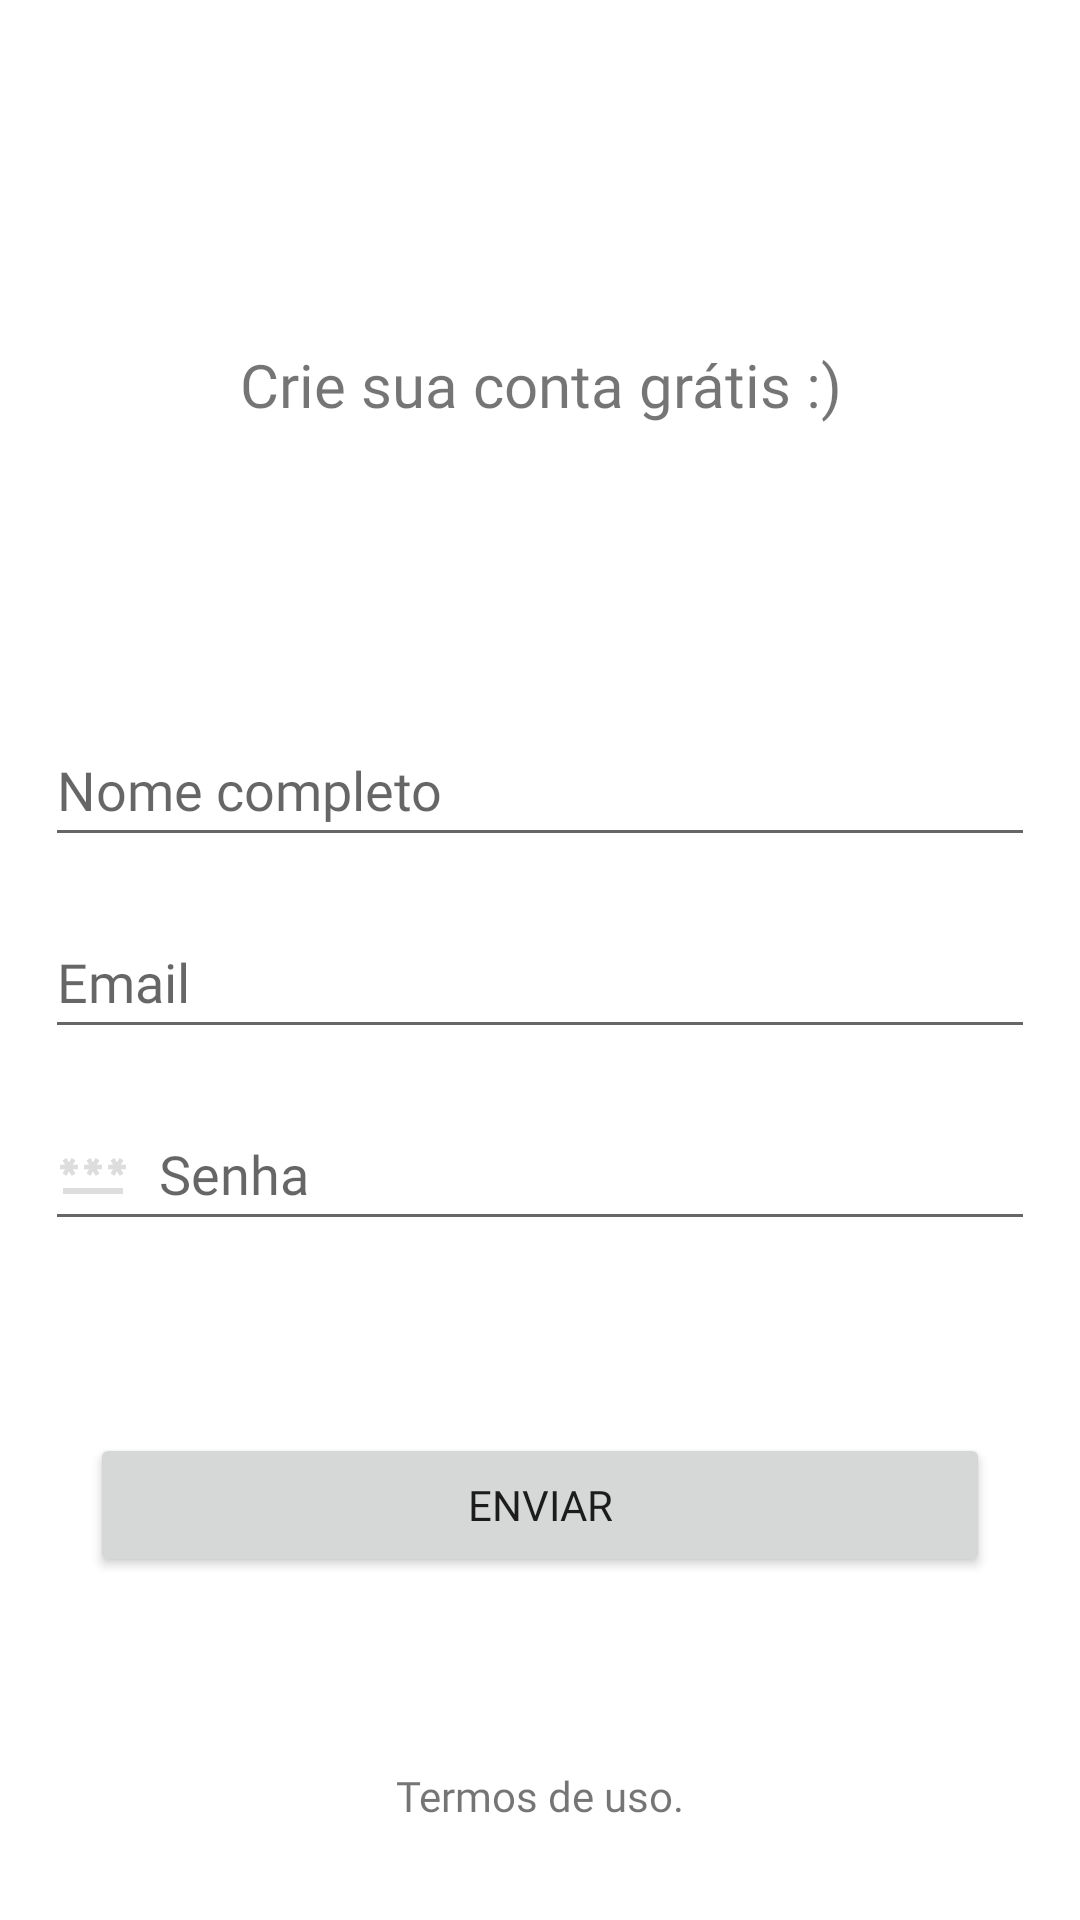

Android layout source for this screen:
<!-- AndroidManifest.xml: application theme Theme.MyPocket -->
<!-- res/layout/activity_user_register.xml -->
<?xml version="1.0" encoding="utf-8"?>
<androidx.constraintlayout.widget.ConstraintLayout xmlns:android="http://schemas.android.com/apk/res/android"
    xmlns:app="http://schemas.android.com/apk/res-auto"
    xmlns:tools="http://schemas.android.com/tools"
    android:layout_width="match_parent"
    android:layout_height="match_parent"
    tools:context=".activity.RegisterUserActivity">

    <TextView
        android:id="@+id/textView3"
        android:layout_width="0dp"
        android:layout_height="wrap_content"
        android:layout_marginStart="38dp"
        android:layout_marginEnd="38dp"
        android:layout_marginBottom="96dp"
        android:fontFamily="@font/inter_bold"
        android:text="@string/onboard_register_title"
        android:textAlignment="center"
        android:textSize="20sp"
        app:layout_constraintBottom_toTopOf="@+id/register_name"
        app:layout_constraintEnd_toEndOf="parent"
        app:layout_constraintHorizontal_bias="0.5"
        app:layout_constraintStart_toStartOf="parent"
        app:layout_constraintTop_toTopOf="parent"
        app:layout_constraintVertical_chainStyle="packed" />

    <EditText
        android:id="@+id/register_name"
        android:layout_width="wrap_content"
        android:layout_height="48dp"
        android:layout_marginStart="32dp"
        android:layout_marginEnd="32dp"
        android:layout_marginBottom="16dp"
        android:autofillHints="name"
        android:drawableLeft="@drawable/ic_name_register"
        android:drawablePadding="10dp"
        android:fontFamily="@font/inter"
        android:hint="@string/register_input_name"
        android:inputType="textPersonName"
        android:maxWidth="480dp"
        android:minWidth="330dp"
        app:layout_constraintBottom_toTopOf="@+id/register_email"
        app:layout_constraintEnd_toEndOf="parent"
        app:layout_constraintHorizontal_bias="0.5"
        app:layout_constraintStart_toStartOf="parent"
        app:layout_constraintTop_toBottomOf="@+id/textView3" />

    <EditText
        android:id="@+id/register_email"
        android:layout_width="wrap_content"
        android:layout_height="48dp"
        android:layout_marginStart="32dp"
        android:layout_marginEnd="32dp"
        android:layout_marginBottom="16dp"
        android:autofillHints="emailAddress"
        android:drawableLeft="@drawable/ic_email_register"
        android:drawablePadding="10dp"
        android:ems="10"
        android:fontFamily="@font/inter"
        android:hint="@string/register_input_email"
        android:inputType="textEmailAddress"
        android:maxWidth="480dp"
        android:minWidth="330dp"
        app:layout_constraintBottom_toTopOf="@+id/register_pass"
        app:layout_constraintEnd_toEndOf="parent"
        app:layout_constraintHorizontal_bias="0.5"
        app:layout_constraintStart_toStartOf="parent"
        app:layout_constraintTop_toBottomOf="@+id/register_name" />

    <EditText
        android:id="@+id/register_pass"
        android:layout_width="wrap_content"
        android:layout_height="48dp"
        android:layout_marginStart="32dp"
        android:layout_marginEnd="32dp"
        android:autofillHints="password"
        android:drawableLeft="@drawable/ic_pass_register"
        android:drawablePadding="10dp"
        android:ems="10"
        android:fontFamily="@font/inter"
        android:hint="@string/register_input_password"
        android:inputType="textPassword"
        android:maxWidth="480dp"
        android:minWidth="330dp"
        app:layout_constraintBottom_toTopOf="@+id/register_button"
        app:layout_constraintEnd_toEndOf="parent"
        app:layout_constraintHorizontal_bias="0.5"
        app:layout_constraintStart_toStartOf="parent"
        app:layout_constraintTop_toBottomOf="@+id/register_email" />

    <Button
        android:id="@+id/register_button"
        android:layout_width="wrap_content"
        android:layout_height="wrap_content"
        android:layout_marginStart="52dp"
        android:layout_marginTop="64dp"
        android:layout_marginEnd="52dp"
        android:fontFamily="@font/inter"
        android:maxWidth="430dp"
        android:maxEms="1"
        android:minWidth="300dp"
        android:text="@string/register_button"
        app:layout_constraintBottom_toBottomOf="parent"
        app:layout_constraintEnd_toEndOf="parent"
        app:layout_constraintHorizontal_bias="0.5"
        app:layout_constraintStart_toStartOf="parent"
        app:layout_constraintTop_toBottomOf="@+id/register_pass" />

    <TextView
        android:id="@+id/textView"
        android:layout_width="wrap_content"
        android:layout_height="wrap_content"
        android:layout_marginBottom="32dp"
        android:fontFamily="@font/inter_light"
        android:text="@string/use_terms"
        app:layout_constraintBottom_toBottomOf="parent"
        app:layout_constraintEnd_toEndOf="parent"
        app:layout_constraintStart_toStartOf="parent" />

</androidx.constraintlayout.widget.ConstraintLayout>
<!-- resources referenced by this layout -->
<resources>
  <!-- drawable ic_pass_register (drawable) -->
  <vector android:height="24dp" android:tint="#DDDDDD"
      android:viewportHeight="24" android:viewportWidth="24"
      android:width="24dp" xmlns:android="http://schemas.android.com/apk/res/android">
      <path android:fillColor="@android:color/white" android:pathData="M2,17h20v2H2V17zM3.15,12.95L4,11.47l0.85,1.48l1.3,-0.75L5.3,10.72H7v-1.5H5.3l0.85,-1.47L4.85,7L4,8.47L3.15,7l-1.3,0.75L2.7,9.22H1v1.5h1.7L1.85,12.2L3.15,12.95zM9.85,12.2l1.3,0.75L12,11.47l0.85,1.48l1.3,-0.75l-0.85,-1.48H15v-1.5h-1.7l0.85,-1.47L12.85,7L12,8.47L11.15,7l-1.3,0.75l0.85,1.47H9v1.5h1.7L9.85,12.2zM23,9.22h-1.7l0.85,-1.47L20.85,7L20,8.47L19.15,7l-1.3,0.75l0.85,1.47H17v1.5h1.7l-0.85,1.48l1.3,0.75L20,11.47l0.85,1.48l1.3,-0.75l-0.85,-1.48H23V9.22z"/>
  </vector>
  <string name="onboard_register_title">Crie sua conta grátis :)</string>
  <string name="register_button">Enviar</string>
  <string name="register_input_email">Email</string>
  <string name="register_input_name">Nome completo</string>
  <string name="register_input_password">Senha</string>
  <string name="use_terms">Termos de uso.</string>
  <style name="Theme.MyPocket" parent="Theme.MaterialComponents.DayNight.NoActionBar">
          
          <item name="colorPrimary">@color/clicked</item>
          <item name="colorPrimaryVariant">@color/black</item>
          <item name="colorOnPrimary">@color/white</item>
          
          <item name="colorSecondary">@color/clicked</item>
          <item name="colorSecondaryVariant">@color/teal_700</item>
          <item name="colorOnSecondary">@color/white</item>
          
          <item name="android:statusBarColor">?attr/colorPrimaryVariant</item>
          
      </style>
  <color name="clicked">#FFEC9B51</color>
  <color name="black">#FF404040</color>
  <color name="white">#FFFFFFFF</color>
  <color name="teal_700">#FF018786</color>
</resources>
